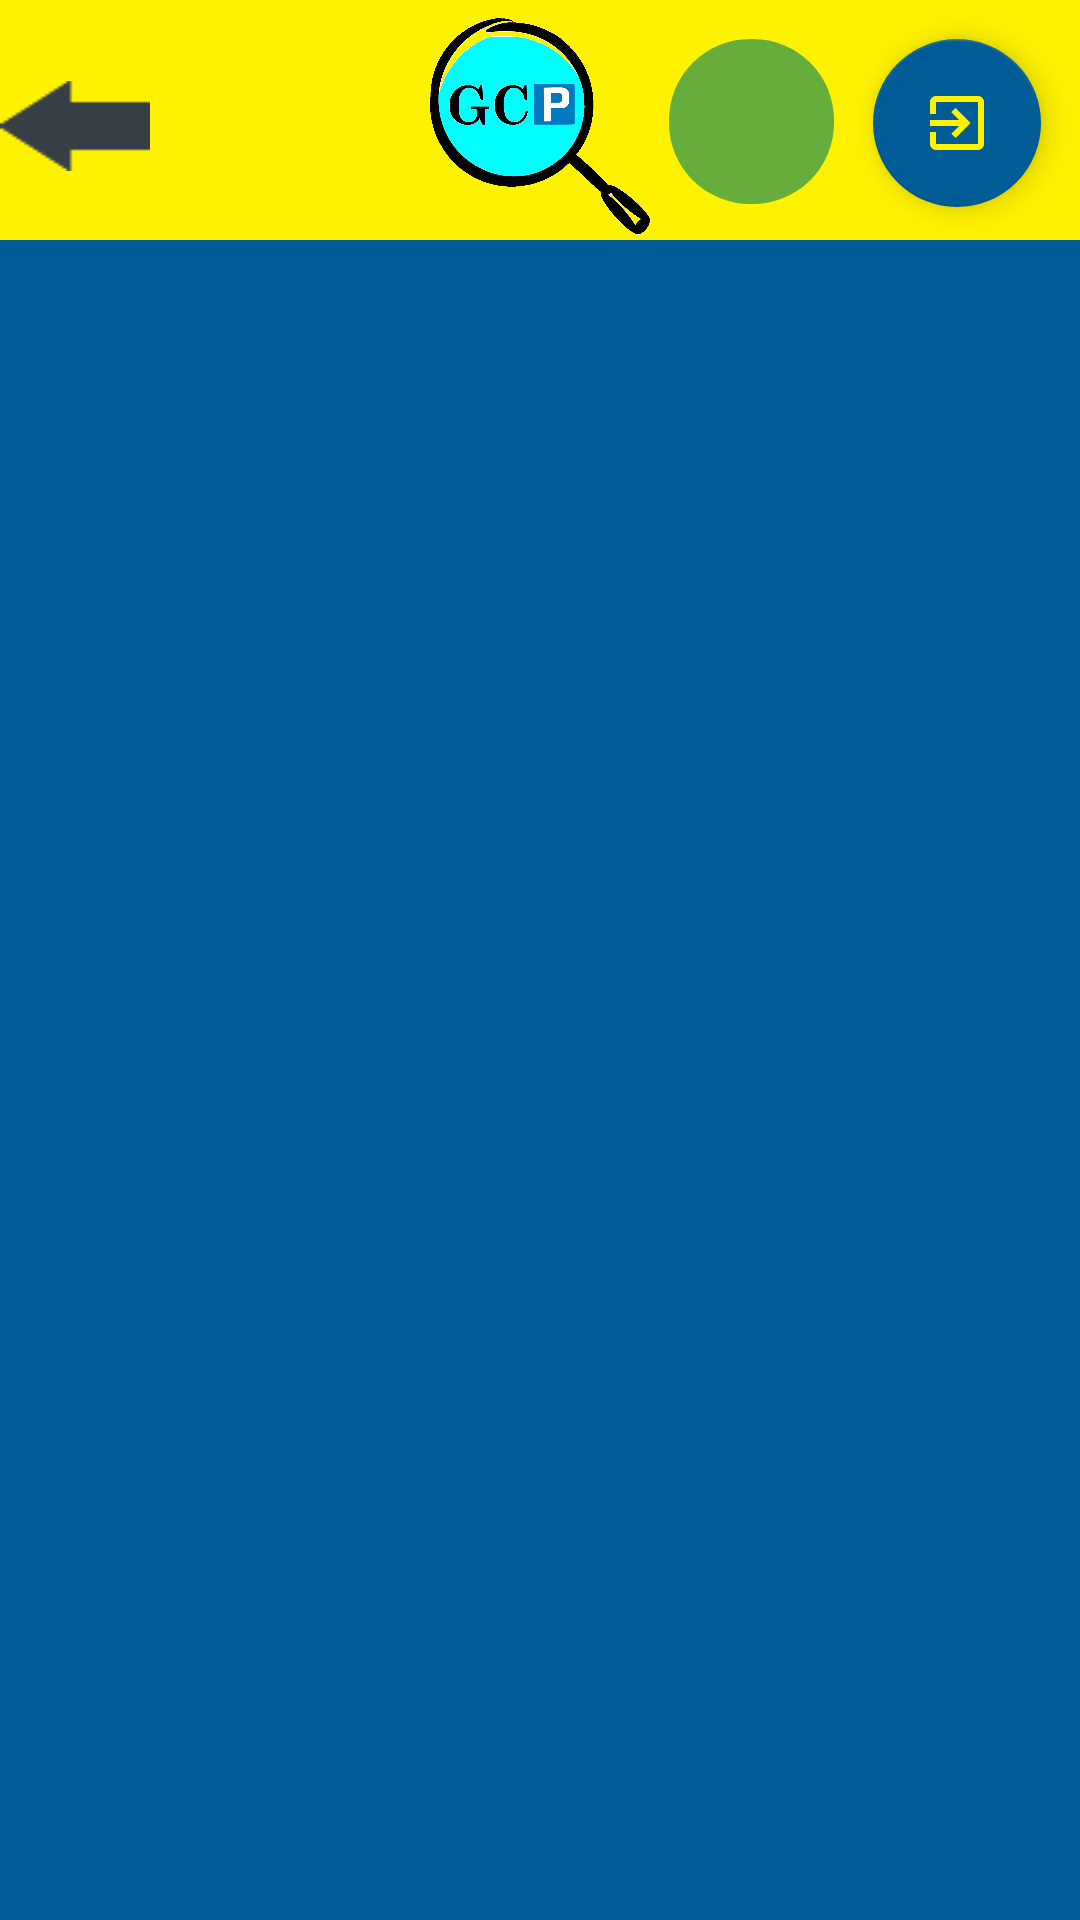

The Android layout XML behind this screen, and the referenced resources:
<!-- AndroidManifest.xml: application theme AppTheme -->
<!-- res/layout/activity_free.xml -->
<?xml version="1.0" encoding="utf-8"?>
<androidx.constraintlayout.widget.ConstraintLayout xmlns:android="http://schemas.android.com/apk/res/android"
    xmlns:app="http://schemas.android.com/apk/res-auto"
    xmlns:tools="http://schemas.android.com/tools"
    android:layout_width="match_parent"
    android:layout_height="match_parent"
    tools:context=".Activity_Free">

    <ImageView
        android:id="@+id/background"
        android:layout_width="match_parent"
        android:layout_height="match_parent"
        android:background="@color/second_page_background_color" />

    <ImageView
        android:id="@+id/top_background"
        android:layout_width="match_parent"
        android:layout_height="@dimen/top_background_height80"
        android:background="@color/background_color"
        app:layout_constraintTop_toTopOf="parent"/>

    <ImageView
        android:id="@+id/logo"
        android:layout_width="@dimen/logo_size_smaller"
        android:layout_height="@dimen/logo_size_smaller"
        android:src="@drawable/logo"
        app:layout_constraintEnd_toEndOf="parent"
        app:layout_constraintStart_toStartOf="parent"
        app:layout_constraintTop_toTopOf="@+id/background"
        android:layout_marginTop="5dp"/>

    <Button
        android:id="@+id/back"
        android:layout_width="@dimen/btn_width50"
        android:layout_height="@dimen/btn_height30"
        android:background="@drawable/back"
        app:layout_constraintTop_toTopOf="parent"
        app:layout_constraintStart_toStartOf="parent"
        android:layout_marginTop="@dimen/margin27"/>

    <com.google.android.material.floatingactionbutton.FloatingActionButton
        android:layout_width="wrap_content"
        android:layout_height="wrap_content"
        android:id="@+id/btn_logout"
        app:layout_constraintEnd_toEndOf="parent"
        android:layout_marginEnd="@dimen/margin13"
        app:layout_constraintTop_toTopOf="parent"
        android:layout_marginTop="@dimen/margin13"
        app:srcCompat="@drawable/exit"
        app:backgroundTint="@color/second_page_background_color"
        app:tint="@color/background_color"/>

    <TextView
        android:id="@+id/txt_area"
        android:layout_width="@dimen/btn_width55"
        android:layout_height="@dimen/btn_height55"
        android:layout_marginTop="@dimen/margin13"
        android:layout_marginEnd="@dimen/margin13"
        android:background="@drawable/txt_area"
        android:textAlignment="center"
        android:textColor="@android:color/white"
        android:textSize="@dimen/text_size40"
        android:textStyle="bold"
        app:layout_constraintEnd_toStartOf="@+id/btn_logout"
        app:layout_constraintTop_toTopOf="parent"
        tools:ignore="RtlSymmetry" />

    <androidx.recyclerview.widget.RecyclerView
        android:layout_width="match_parent"
        android:layout_height="match_parent"
        android:id="@+id/placesRecyclerView"
        android:layout_marginTop="@dimen/margin120" />

</androidx.constraintlayout.widget.ConstraintLayout>
<!-- resources referenced by this layout -->
<resources>
  <color name="background_color">#fff200</color>
  <color name="second_page_background_color">#005C97</color>
  <dimen name="btn_height30">30dp</dimen>
  <dimen name="btn_height55">55dp</dimen>
  <dimen name="btn_width50">50dp</dimen>
  <dimen name="btn_width55">55dp</dimen>
  <dimen name="logo_size_smaller">75dp</dimen>
  <dimen name="margin120">120dp</dimen>
  <dimen name="margin13">13dp</dimen>
  <dimen name="margin27">27dp</dimen>
  <dimen name="text_size40">40sp</dimen>
  <dimen name="top_background_height80">80dp</dimen>
  <!-- drawable back: png bitmap (drawable-hdpi, 334 bytes) -->
  <!-- drawable exit (drawable) -->
  <vector android:height="36dp" android:tint="?attr/colorControlNormal"
      android:viewportHeight="24" android:viewportWidth="24"
      android:width="36dp" xmlns:android="http://schemas.android.com/apk/res/android">
      <path android:fillColor="@android:color/white"
          android:pathData="M10.09,15.59L11.5,17l5,-5 -5,-5 -1.41,1.41L12.67,11H3v2h9.67l-2.58,2.59zM19,3H5c-1.11,0 -2,0.9 -2,2v4h2V5h14v14H5v-4H3v4c0,1.1 0.89,2 2,2h14c1.1,0 2,-0.9 2,-2V5c0,-1.1 -0.9,-2 -2,-2z"/>
  
  </vector>
  <!-- drawable logo: png bitmap (drawable-hdpi, 66488 bytes) -->
  <!-- drawable txt_area (drawable) -->
  <?xml version="1.0" encoding="UTF-8"?>
  <shape xmlns:android="http://schemas.android.com/apk/res/android">
      <corners android:radius="27dp" />
      <solid android:color="@color/txt_area_color" />
  
  </shape>
  <style name="AppTheme" parent="Theme.AppCompat.Light.NoActionBar">
          
          <item name="colorPrimary">@color/colorPrimary</item>
          <item name="colorPrimaryDark">@color/colorPrimaryDark</item>
          <item name="colorAccent">@color/colorAccent</item>
      </style>
  <color name="txt_area_color">#67AD3B</color>
  <color name="colorPrimary">#6200EE</color>
  <color name="colorPrimaryDark">#3700B3</color>
  <color name="colorAccent">#03DAC5</color>
</resources>
